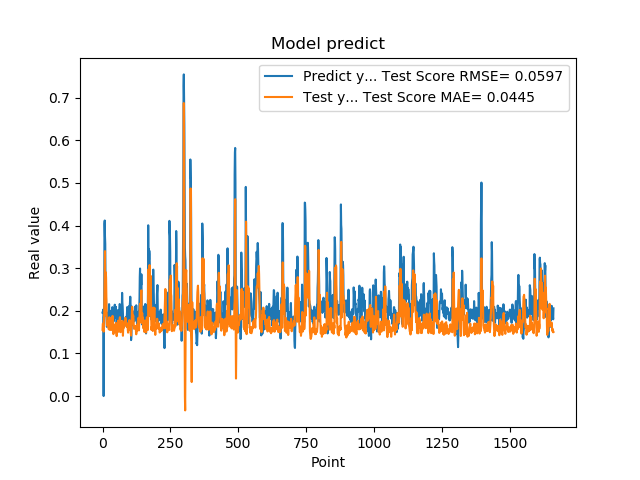

Data behind this chart, as committed beside it:
1.955727785830000398e-01, 1.554478373770797617e-01
1.954265981910000005e-01, 1.699645191910448550e-01
2.004670947789999880e-01, 1.687272724324175577e-01
2.029463946819999587e-01, 1.595014459447280653e-01
0.000000000000000000e+00, 1.511632236487246428e-01
1.862521618600000151e-01, 1.784770540132726846e-01
1.862153261900000301e-01, 1.887678630096557841e-01
4.038094580169999670e-01, 2.464506960507751310e-01
4.118085205549999461e-01, 3.057573392160746195e-01
3.743042349819999948e-01, 3.399719114540247222e-01
3.571429848669999685e-01, 1.906818025067462952e-01
2.572054266930000055e-01, 2.056579387355298438e-01
2.409307956699999753e-01, 2.904737015307238823e-01
2.253161966800000249e-01, 2.775755484412599783e-01
1.935185044999999937e-01, 2.300732199591329075e-01
1.787700653079999924e-01, 1.934785859918300988e-01
1.622045934200000150e-01, 1.679390619898634973e-01
1.761920750140000269e-01, 1.670867371439038185e-01
1.883655935530000325e-01, 1.643296039001697628e-01
1.861467957499999548e-01, 1.748243387568600704e-01
1.954913884399999968e-01, 1.687416876085757744e-01
1.954011768099999935e-01, 1.648401310235321771e-01
1.660518944260000185e-01, 1.580128072885730595e-01
1.907722949980000249e-01, 1.567020889442810594e-01
2.156041562559999625e-01, 1.562385926255359936e-01
1.898660957809999716e-01, 1.848229498054419218e-01
1.770474612709999895e-01, 1.738140504725815549e-01
2.001174986360000074e-01, 1.557661474872114593e-01
1.948629021640000125e-01, 1.701730107829630689e-01
1.922753006219999894e-01, 1.821340744881343177e-01
1.779100298880000042e-01, 1.600751165319836133e-01
1.810636967419999854e-01, 1.576824051420551709e-01
1.680064052340000114e-01, 1.548137071183069147e-01
1.635809391740000174e-01, 1.607439967128066749e-01
1.706920862200000111e-01, 1.642847446656964527e-01
1.916799396280000345e-01, 1.799702115504448197e-01
2.085516005749999957e-01, 1.865473033000379088e-01
2.058236002919999752e-01, 1.881354957816876450e-01
1.828240007160000513e-01, 1.797547798839072564e-01
1.857409924269999846e-01, 1.525033838885146986e-01
1.775099337099999841e-01, 1.452240300841932397e-01
1.752161234619999952e-01, 1.573901463607784712e-01
1.971126049759999999e-01, 1.575040049160415789e-01
1.845117062330000057e-01, 1.651062535063413939e-01
1.984785944219999987e-01, 1.653221207498292988e-01
2.143009155989999692e-01, 1.621701722581738170e-01
1.841159015890000139e-01, 1.673466663444265479e-01
2.104043960570000094e-01, 1.561740481506112832e-01
2.032361328599999739e-01, 1.498541326323216683e-01
2.088565975429999833e-01, 1.715377728621178544e-01
1.960448026660000231e-01, 1.655060704356558776e-01
1.900728046889999523e-01, 1.542810739646447438e-01
1.658952832220000062e-01, 1.405501956221850979e-01
1.872539073229999851e-01, 1.572851917259720789e-01
1.852532625200000171e-01, 1.616770861383597935e-01
1.799222826959999966e-01, 1.672235263312641662e-01
2.012764066460000223e-01, 1.653397095875631939e-01
1.978618204589999985e-01, 1.766102973284036648e-01
1.950792670250000027e-01, 1.685134008619537660e-01
1.711323857310000085e-01, 1.508030690014040553e-01
1.623787879939999901e-01, 1.524346798345683207e-01
... 1,599 more rows
